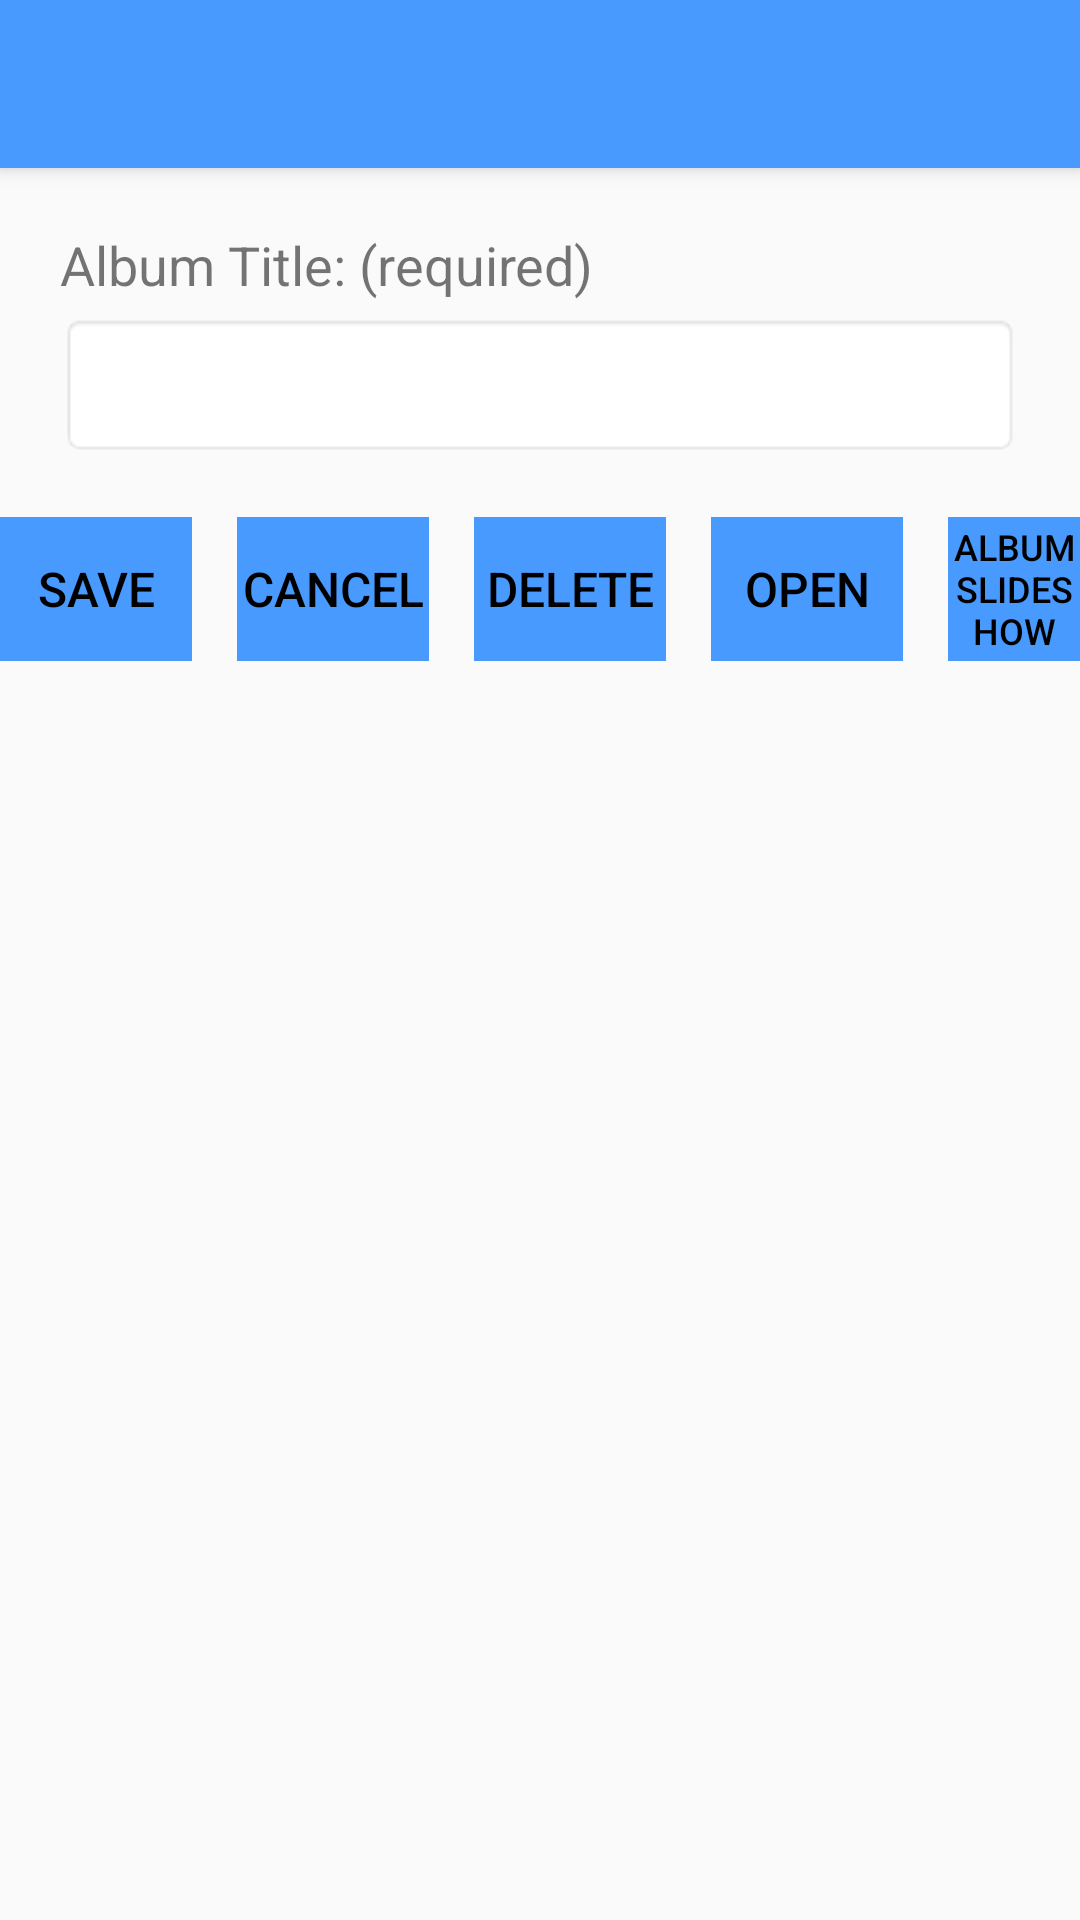

This screen was rendered from an Android layout file. Write that file and the resources it references.
<!-- AndroidManifest.xml: application theme Theme.AppCompat.Light.NoActionBar -->
<!-- res/layout/add_edit_delete_album.xml -->
<?xml version="1.0" encoding="utf-8"?>
<LinearLayout xmlns:android="http://schemas.android.com/apk/res/android"
    xmlns:app="http://schemas.android.com/apk/res-auto"
    xmlns:tools="http://schemas.android.com/tools"
    android:orientation="vertical"
    android:layout_width="match_parent"
    android:layout_height="match_parent">

    <androidx.appcompat.widget.Toolbar
        android:id="@+id/my_toolbar"
        android:layout_width="match_parent"
        android:layout_height="?attr/actionBarSize"
        android:background="@color/blue"
        android:elevation="4dp"
        android:theme="@style/ThemeOverlay.AppCompat.ActionBar"
        app:popupTheme="@style/ThemeOverlay.AppCompat.Light"/>

    <LinearLayout
        android:orientation="vertical"
        android:layout_width="match_parent"
        android:layout_height="wrap_content"
        android:layout_marginStart="20dp"
        android:layout_marginEnd="20dp"
        android:layout_marginTop="20dp">

        
        <TextView
            android:layout_width="wrap_content"
            android:layout_height="wrap_content"
            android:paddingBottom="4dp"
            android:textSize="18sp"
            android:text="@string/album_title_label"
            />

        
        <EditText
            android:id="@+id/album_title"
            android:layout_width="match_parent"
            android:layout_height="wrap_content"
            android:background="@android:drawable/editbox_background"
            android:minHeight="48dp"
            tools:ignore="SpeakableTextPresentCheck" />

    </LinearLayout>

    
    <LinearLayout
        android:layout_width="match_parent"
        android:layout_height="wrap_content"
        android:gravity="center"
        android:orientation="horizontal"
        android:paddingTop="20dp">

        <Button
            android:id="@+id/album_save"
            style="?android:attr/buttonBarButtonStyle"
            android:layout_width="wrap_content"
            android:layout_height="48dp"
            android:layout_marginEnd="15dp"
            android:background="@color/blue"
            android:onClick="save"
            android:text="@string/save_label"
            android:textColor="@color/album_black"
            android:textSize="16sp"
            tools:ignore="TextContrastCheck" />

        <Button
            android:id="@+id/album_cancel"
            style="?android:attr/buttonBarButtonStyle"
            android:layout_width="wrap_content"
            android:layout_height="48dp"
            android:layout_marginEnd="15dp"
            android:background="@color/blue"
            android:onClick="cancel"
            android:text="@string/cancel_label"
            android:textColor="@color/album_black"
            android:textSize="16sp"
            tools:ignore="TextContrastCheck" />

        <Button
            android:id="@+id/album_delete"
            style="?android:attr/buttonBarButtonStyle"
            android:layout_width="wrap_content"
            android:layout_height="48dp"
            android:layout_marginEnd="15dp"
            android:background="@color/blue"
            android:onClick="delete"
            android:text="@string/delete_label"
            android:textColor="@color/album_black"
            android:textSize="16sp"
            tools:ignore="TextContrastCheck" />

        <Button
            android:id="@+id/album_open"
            style="?android:attr/buttonBarButtonStyle"
            android:layout_width="wrap_content"
            android:layout_height="48dp"
            android:layout_marginEnd="15dp"
            android:background="@color/blue"
            android:onClick="open"
            android:text="@string/open_label"
            android:textColor="@color/album_black"
            android:textSize="16sp"
            tools:ignore="TextContrastCheck" />

        <Button
            android:id="@+id/album_slideshow"
            style="?android:attr/buttonBarButtonStyle"
            android:layout_width="wrap_content"
            android:layout_height="48dp"
            android:background="@color/blue"
            android:onClick="albumSlideshow"
            android:text="@string/album_slideshow"
            android:textColor="@color/album_black"
            android:textSize="12sp"
            tools:ignore="TextContrastCheck" />

    </LinearLayout>

</LinearLayout>
<!-- resources referenced by this layout -->
<resources>
  <color name="album_black">#000000</color>
  <color name="blue">#489AFF</color>
  <string name="album_slideshow">ALBUM SLIDESHOW</string>
  <string name="album_title_label">Album Title: (required)</string>
  <string name="cancel_label">CANCEL</string>
  <string name="delete_label">DELETE</string>
  <string name="open_label">OPEN</string>
  <string name="save_label">SAVE</string>
</resources>
